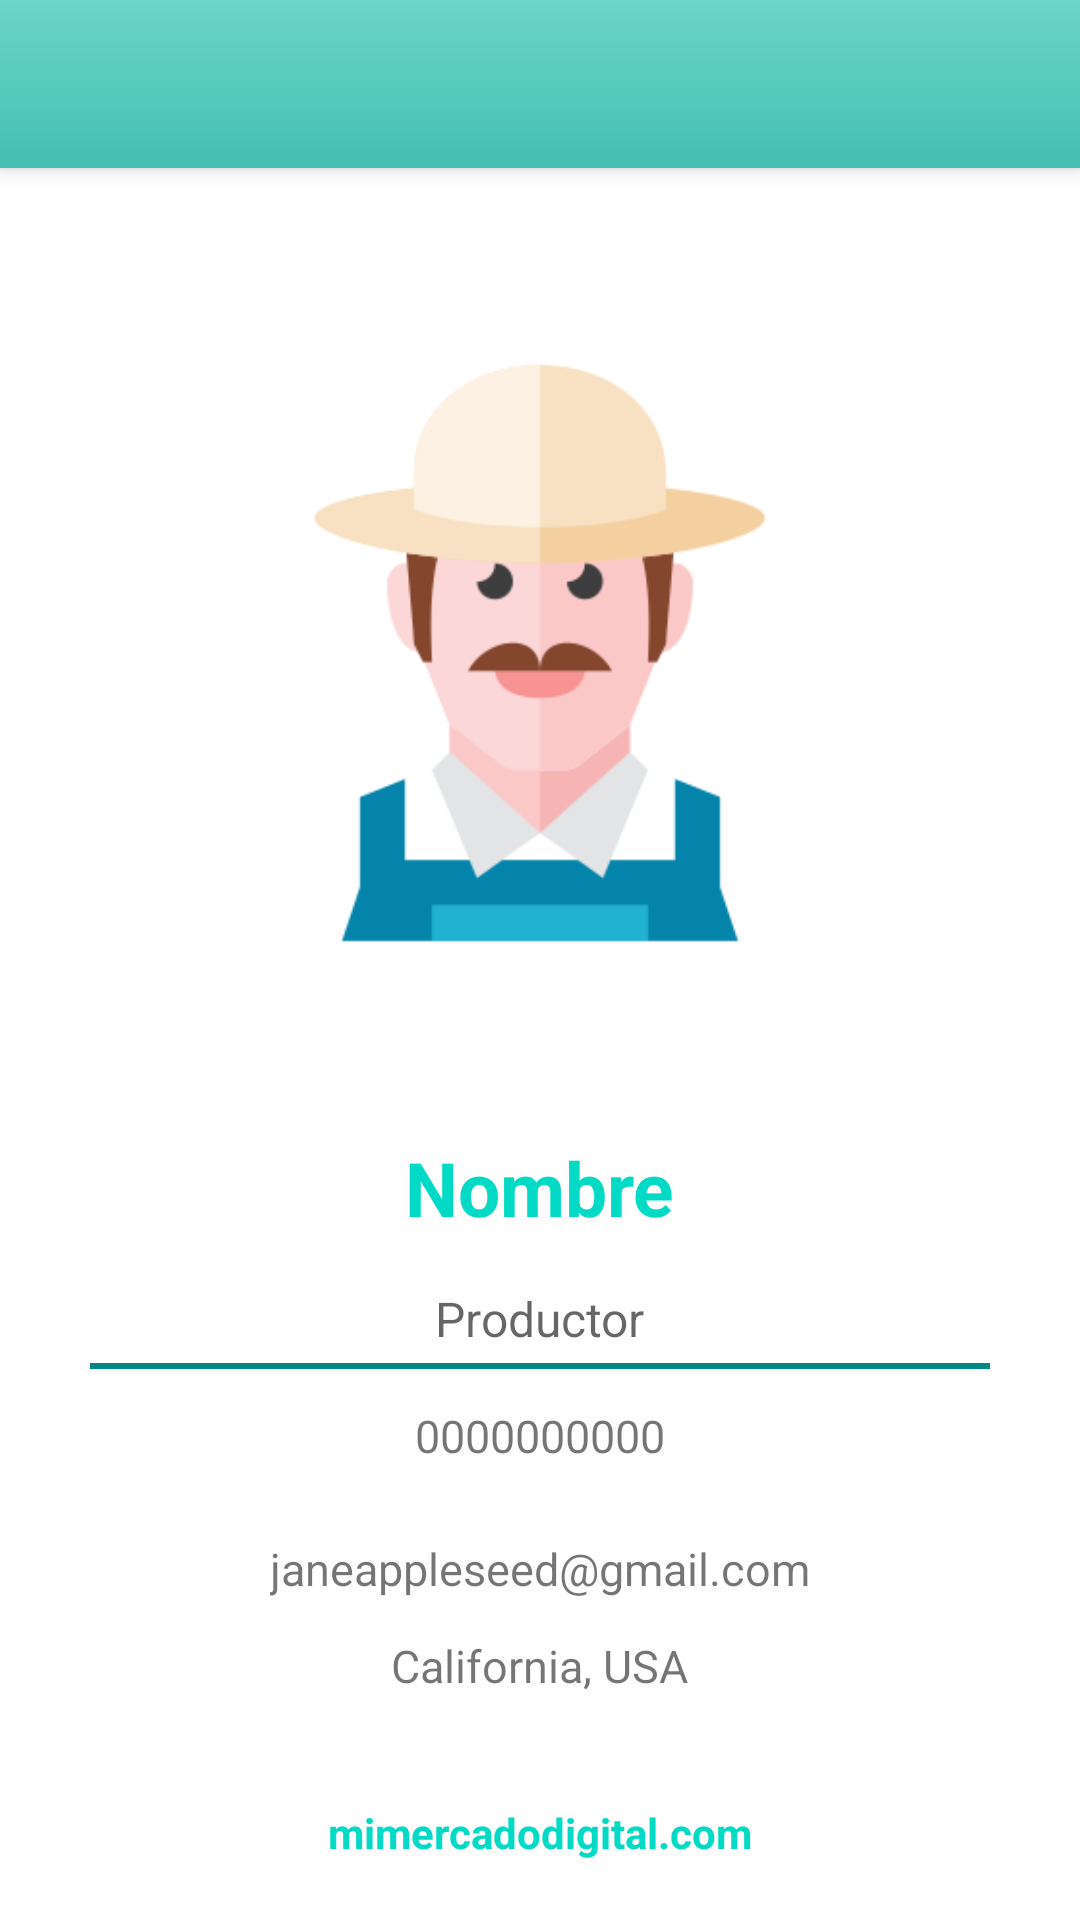

This screen was rendered from an Android layout file. Write that file and the resources it references.
<!-- AndroidManifest.xml: application theme Theme.MercadoLocal -->
<!-- res/layout/fragment_productor.xml -->
<?xml version="1.0" encoding="utf-8"?>
<LinearLayout xmlns:android="http://schemas.android.com/apk/res/android"
    xmlns:app="http://schemas.android.com/apk/res-auto"
    xmlns:tools="http://schemas.android.com/tools"
    android:id="@+id/fragmentoP"

    android:layout_width="match_parent"
    android:layout_height="match_parent"
    android:background="@color/white"
    android:orientation="vertical"
    tools:context=".fragments.ProductorFragment">

    

    <androidx.appcompat.widget.Toolbar
        android:id="@+id/toolBar"
        android:layout_width="match_parent"
        android:layout_height="?attr/actionBarSize"
        android:background="@drawable/degradado"
        android:elevation="4dp"
        android:theme="@style/ThemeOverlay.AppCompat.Dark.ActionBar"
        tools:ignore="MissingConstraints" />

    <LinearLayout
        android:layout_width="wrap_content"
        android:layout_height="wrap_content"
        android:orientation="vertical"
        android:layout_gravity="center">

        <ImageView
            android:layout_gravity="center"
            android:id="@+id/imageView"
            android:layout_width="330dp"
            android:layout_height="283dp"
            android:layout_marginTop="20dp"
            android:scaleType="centerCrop"
            app:layout_constraintEnd_toEndOf="parent"
            app:layout_constraintHorizontal_bias="0.493"
            app:layout_constraintStart_toStartOf="parent"

            app:srcCompat="@drawable/productor" />

        <TextView
            android:layout_gravity="center"
            android:id="@+id/tvNombreProductor"
            style="@style/TextAppearance.AppCompat.Headline"
            android:layout_width="wrap_content"
            android:layout_height="wrap_content"
            android:layout_marginTop="20dp"
            android:text="Nombre"
            android:textColor="@color/teal_200"
            android:textSize="25sp"
            android:textStyle="bold"
            app:layout_constraintEnd_toEndOf="parent"
            app:layout_constraintHorizontal_bias="0.498"
            app:layout_constraintStart_toStartOf="parent"
            app:layout_constraintTop_toBottomOf="@+id/imageView" />

        <TextView
            android:layout_gravity="center"
            android:id="@+id/titleField"
            style="@style/TextAppearance.AppCompat.Widget.ActionBar.Subtitle"
            android:layout_width="wrap_content"
            android:layout_height="wrap_content"
            android:layout_marginTop="16dp"
            android:text="Productor"
            app:layout_constraintEnd_toEndOf="parent"
            app:layout_constraintStart_toStartOf="parent"
            app:layout_constraintTop_toBottomOf="@+id/tvNombreProductor" />

        <View
            android:layout_gravity="center"
            android:id="@+id/horizontalLine"
            android:layout_width="300dp"
            android:layout_height="2dp"
            android:layout_marginTop="4dp"
            android:background="@color/teal_700"
            app:layout_constraintEnd_toEndOf="parent"
            app:layout_constraintHorizontal_bias="0.495"
            app:layout_constraintStart_toStartOf="parent"
            app:layout_constraintTop_toBottomOf="@id/titleField" />

        <TextView
            android:layout_gravity="center"
            android:id="@+id/telefono"
            android:layout_width="wrap_content"
            android:layout_height="wrap_content"
            android:layout_marginTop="12dp"
            android:text="0000000000"
            android:textSize="15sp"
            app:layout_constraintEnd_toEndOf="parent"
            app:layout_constraintHorizontal_bias="0.498"
            app:layout_constraintStart_toStartOf="parent"
            app:layout_constraintTop_toBottomOf="@+id/direccion" />

        <TextView
            android:layout_gravity="center"
            android:id="@+id/correo"
            android:layout_width="wrap_content"
            android:layout_height="wrap_content"
            android:layout_marginTop="24dp"
            android:text="janeappleseed@gmail.com"
            android:textSize="15sp"
            app:layout_constraintEnd_toEndOf="parent"
            app:layout_constraintHorizontal_bias="0.497"
            app:layout_constraintStart_toStartOf="parent"
            app:layout_constraintTop_toBottomOf="@+id/titleField" />

        <TextView
            android:layout_gravity="center"
            android:id="@+id/direccion"
            android:layout_width="wrap_content"
            android:layout_height="wrap_content"
            android:layout_marginTop="12dp"
            android:text="California, USA"
            android:textSize="15sp"
            app:layout_constraintEnd_toEndOf="parent"
            app:layout_constraintHorizontal_bias="0.495"
            app:layout_constraintStart_toStartOf="parent"
            app:layout_constraintTop_toBottomOf="@+id/correo" />

        <TextView
            android:layout_gravity="center"
            android:id="@+id/websiteField"
            android:layout_width="wrap_content"
            android:layout_height="wrap_content"
            android:layout_marginTop="36dp"
            android:text="mimercadodigital.com"
            android:textColor="@color/teal_200"
            android:textStyle="bold"
            app:layout_constraintEnd_toEndOf="parent"
            app:layout_constraintHorizontal_bias="0.498"
            app:layout_constraintStart_toStartOf="parent"
            app:layout_constraintTop_toBottomOf="@+id/telefono" />
    </LinearLayout>
</LinearLayout>
<!-- resources referenced by this layout -->
<resources>
  <color name="teal_200">#FF03DAC5</color>
  <color name="teal_700">#FF018786</color>
  <color name="white">#FFFFFFFF</color>
  <!-- drawable degradado (drawable) -->
  <?xml version="1.0" encoding="utf-8"?>
  <shape
      xmlns:android="http://schemas.android.com/apk/res/android">
      <gradient
          android:startColor="#6BD5CA "
          android:endColor="#44BFB2"
          android:angle="270" />
  </shape>
  <!-- drawable productor: png bitmap (drawable, 13787 bytes) -->
  <style name="Theme.MercadoLocal" parent="Theme.MaterialComponents.DayNight.NoActionBar">
          
          <item name="colorPrimary">@color/purple_500</item>
          <item name="colorPrimaryVariant">@color/teal_700</item>
          <item name="colorOnPrimary">@color/white</item>
          
          <item name="colorSecondary">@color/teal_200</item>
          <item name="colorSecondaryVariant">@color/teal_700</item>
          <item name="colorOnSecondary">@color/black</item>
          
          <item name="android:statusBarColor" tools:targetApi="l">?attr/colorPrimaryVariant</item>
          
      </style>
  <color name="purple_500">#FF6200EE</color>
  <color name="black">#FF000000</color>
</resources>
